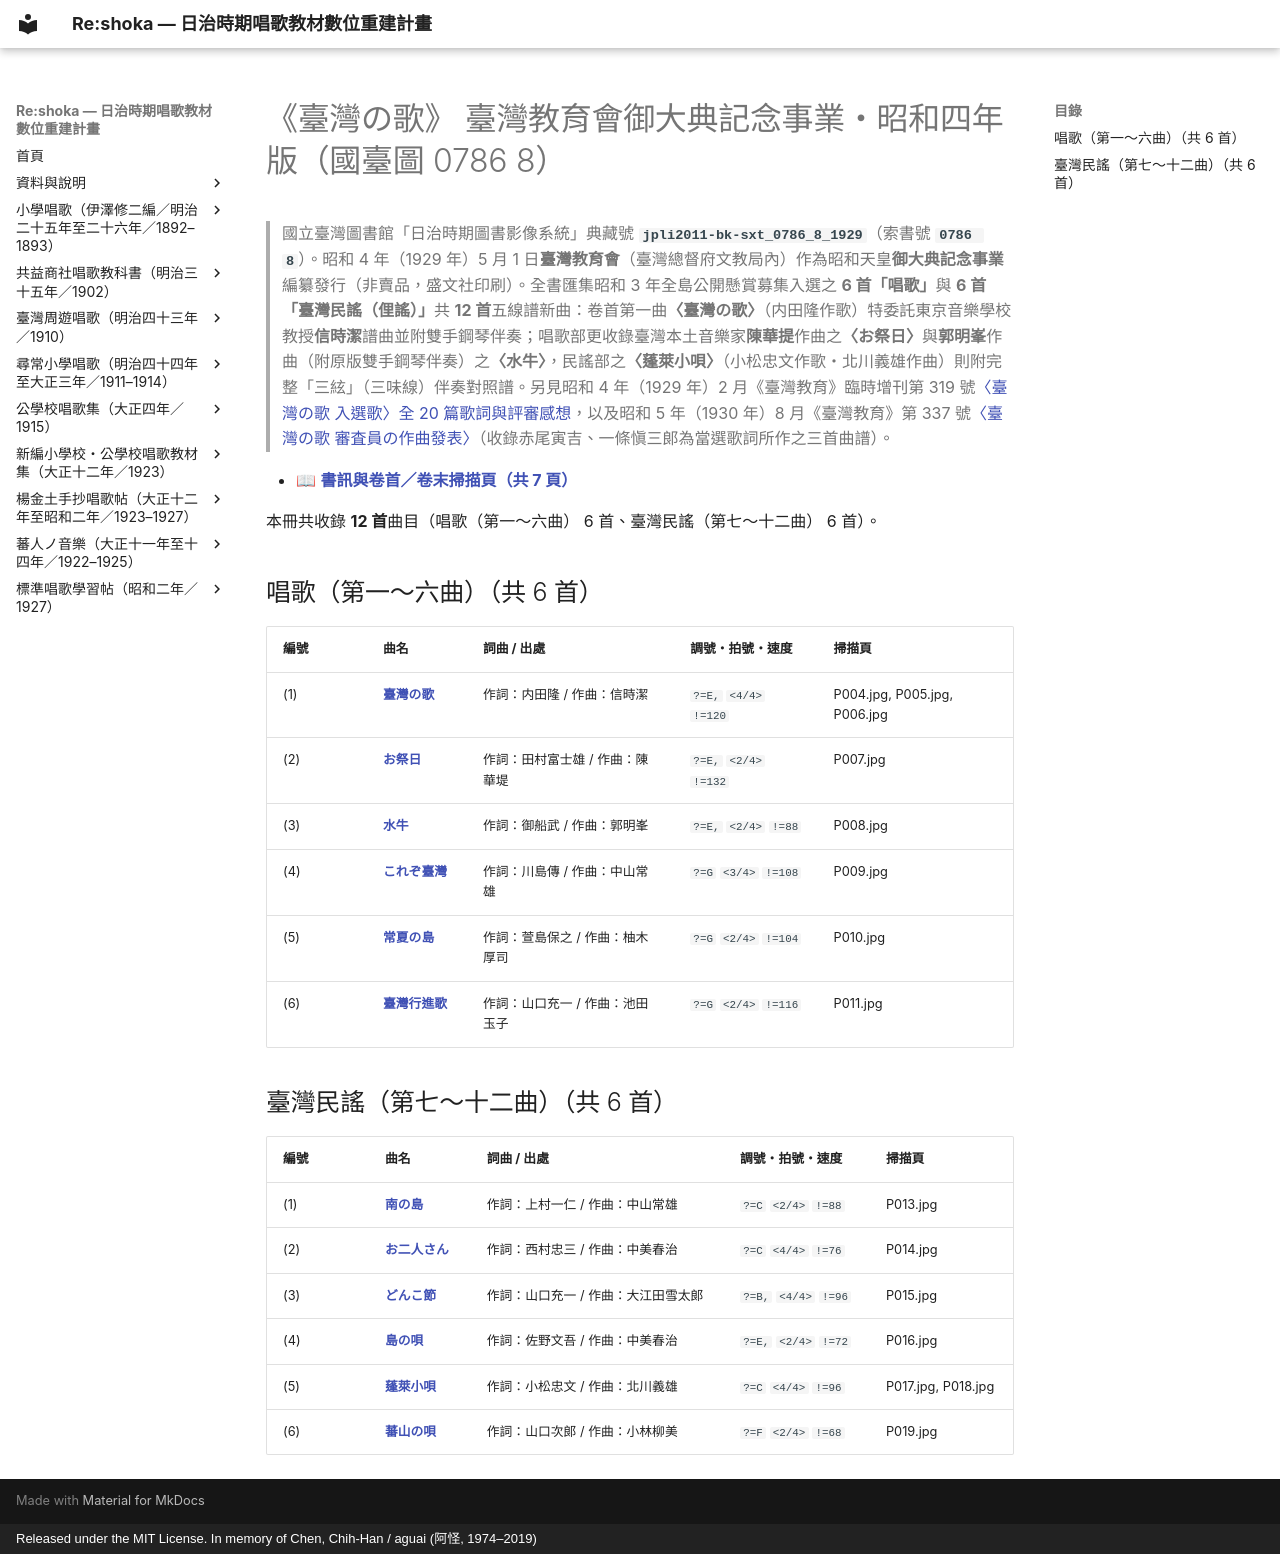

repository: TMDLang/reshoka · page: taiwan_no_uta/index.html · generator: mkdocs · copyright: Released under the MIT License. In memory of Chen, Chih-Han / aguai (阿怪, 1974–2019)

---
title: "《臺灣の歌》 臺灣教育會御大典記念事業・昭和四年版（國臺圖 0786 8）（共 12 首曲目總覽與線上試聽）"
description: "日治時期臺灣《臺灣の歌》 臺灣教育會御大典記念事業・昭和四年版（國臺圖 0786 8）全冊數位化曲目總覽（共 12 首），提供線上試聽雙手鋼琴伴奏 MP3、閱讀五線譜與 TMD 樂譜、檢索歌詞及原書掃描圖檔。"
image: "0_book_info/P001.jpg"
---

# 《臺灣の歌》 臺灣教育會御大典記念事業・昭和四年版（國臺圖 0786 8）

> 國立臺灣圖書館「日治時期圖書影像系統」典藏號 **`jpli2011-bk-sxt_0786_8_1929`**（索書號 **`0786 8`**）。昭和 4 年（1929 年）5 月 1 日**臺灣教育會**（臺灣總督府文教局內）作為昭和天皇**御大典記念事業**編纂發行（非賣品，盛文社印刷）。全書匯集昭和 3 年全島公開懸賞募集入選之 **6 首「唱歌」**與 **6 首「臺灣民謠（俚謠）」**共 **12 首**五線譜新曲：卷首第一曲**〈臺灣の歌〉**（内田隆作歌）特委託東京音樂學校教授**信時潔**譜曲並附雙手鋼琴伴奏；唱歌部更收錄臺灣本土音樂家**陳華提**作曲之**〈お祭日〉**與**郭明峯**作曲（附原版雙手鋼琴伴奏）之**〈水牛〉**，民謠部之**〈蓬萊小唄〉**（小松忠文作歌・北川義雄作曲）則附完整「三絃」（三味線）伴奏對照譜。另見昭和 4 年（1929 年）2 月《臺灣教育》臨時增刊第 319 號[〈臺灣の歌 入選歌〉全 20 篇歌詞與評審感想](nyusen_1929/index.md)，以及昭和 5 年（1930 年）8 月《臺灣教育》第 337 號[〈臺灣の歌 審査員の作曲發表〉](../taiwan_no_uta_1930/index.md)（收錄赤尾寅吉、一條愼三郎為當選歌詞所作之三首曲譜）。

- 📖 **[書訊與卷首／卷末掃描頁（共 7 頁）](0_book_info/index.md)**

本冊共收錄 **12 首**曲目（唱歌（第一～六曲） 6 首、臺灣民謠（第七～十二曲） 6 首）。

## 唱歌（第一～六曲）（共 6 首）

| 編號 | 曲名 | 詞曲 / 出處 | 調號・拍號・速度 | 掃描頁 |
| :--- | :--- | :--- | :--- | :--- |
| (1) | [**臺灣の歌**](1_taiwan_no_uta/index.md) | 作詞：内田隆 / 作曲：信時潔 | `?=E,` `<4/4>` `!=120` | P004.jpg, P005.jpg, P006.jpg |
| (2) | [**お祭日**](2_omatsuribi/index.md) | 作詞：田村富士雄 / 作曲：陳華堤 | `?=E,` `<2/4>` `!=132` | P007.jpg |
| (3) | [**水牛**](3_suigyu/index.md) | 作詞：御船武 / 作曲：郭明峯 | `?=E,` `<2/4>` `!=88` | P008.jpg |
| (4) | [**これぞ臺灣**](4_korezo_taiwan/index.md) | 作詞：川島傳 / 作曲：中山常雄 | `?=G` `<3/4>` `!=108` | P009.jpg |
| (5) | [**常夏の島**](5_tokonatsu_no_shima/index.md) | 作詞：萱島保之 / 作曲：柚木厚司 | `?=G` `<2/4>` `!=104` | P010.jpg |
| (6) | [**臺灣行進歌**](6_taiwan_koshinka/index.md) | 作詞：山口充一 / 作曲：池田玉子 | `?=G` `<2/4>` `!=116` | P011.jpg |

## 臺灣民謠（第七～十二曲）（共 6 首）

| 編號 | 曲名 | 詞曲 / 出處 | 調號・拍號・速度 | 掃描頁 |
| :--- | :--- | :--- | :--- | :--- |
| (1) | [**南の島**](7_minami_no_shima/index.md) | 作詞：上村一仁 / 作曲：中山常雄 | `?=C` `<2/4>` `!=88` | P013.jpg |
| (2) | [**お二人さん**](8_ofutarisan/index.md) | 作詞：西村忠三 / 作曲：中美春治 | `?=C` `<4/4>` `!=76` | P014.jpg |
| (3) | [**どんこ節**](9_donko_bushi/index.md) | 作詞：山口充一 / 作曲：大江田雪太郎 | `?=B,` `<4/4>` `!=96` | P015.jpg |
| (4) | [**島の唄**](10_shima_no_uta/index.md) | 作詞：佐野文吾 / 作曲：中美春治 | `?=E,` `<2/4>` `!=72` | P016.jpg |
| (5) | [**蓬萊小唄**](11_horai_kouta/index.md) | 作詞：小松忠文 / 作曲：北川義雄 | `?=C` `<4/4>` `!=96` | P017.jpg, P018.jpg |
| (6) | [**蕃山の唄**](12_banzan_no_uta/index.md) | 作詞：山口次郎 / 作曲：小林柳美 | `?=F` `<2/4>` `!=68` | P019.jpg |
